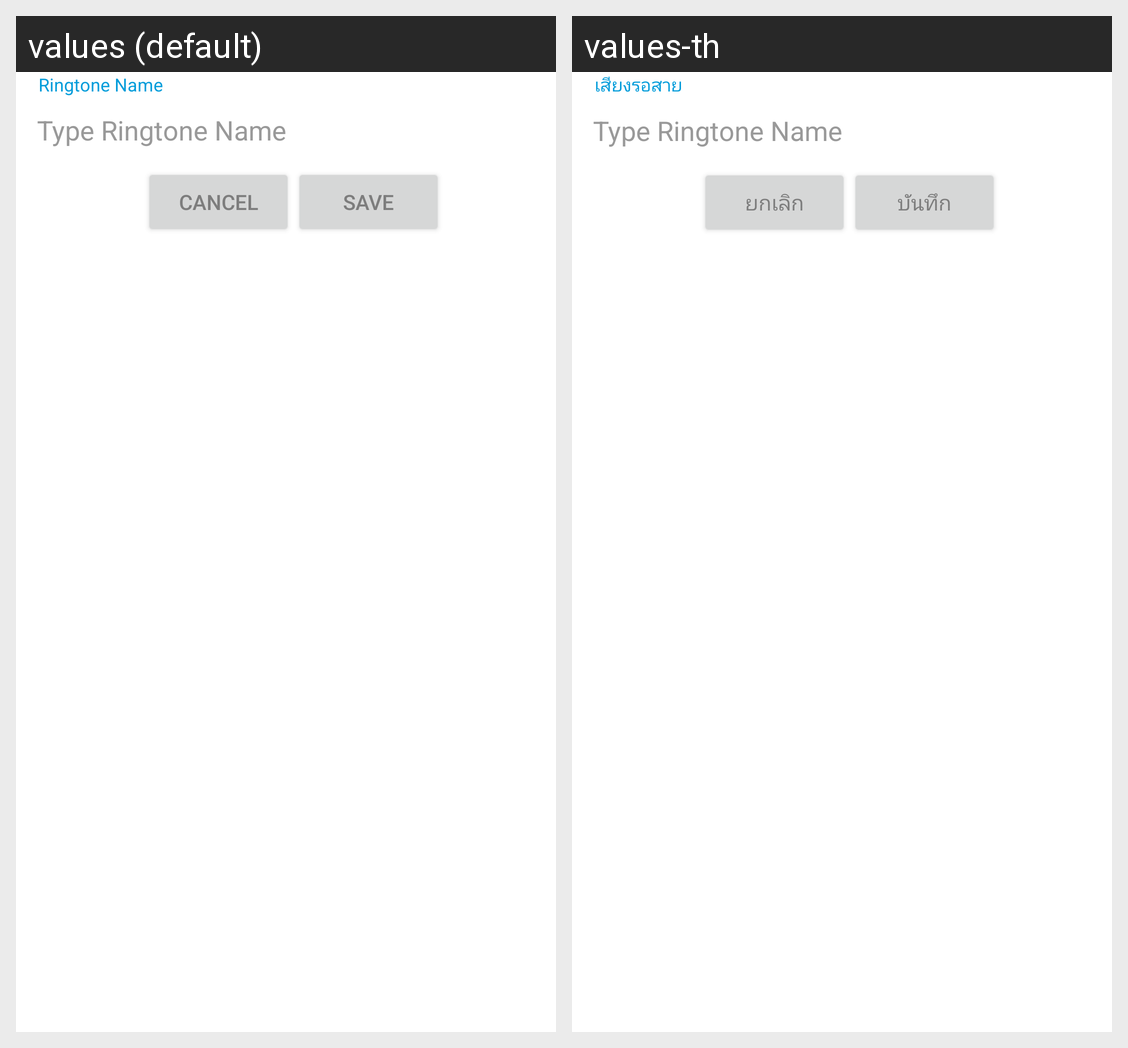

Strings drawn on this Android screen and how each of the app's shown locales translates them:
Android screen res/layout/dialog_file_save.xml rendered under 2 locales, left to right: values (default), values-th. Device: Nexus 5 (rendered at 1080×1920; each locale shown at half size, 540×960, under a caption strip naming it); theme AppTheme.Base.
Strings drawn on this screen, with the default value and each locale's value (text and hints the layout hard-codes, and strings that could not be matched under every locale, appear in the picture but are not listed):

ringtone_name
  values: Ringtone Name
  values-th: เสียงรอสาย

stringValue22
  values: Cancel
  values-th: ยกเลิก

save
  values: Save
  values-th: บันทึก
